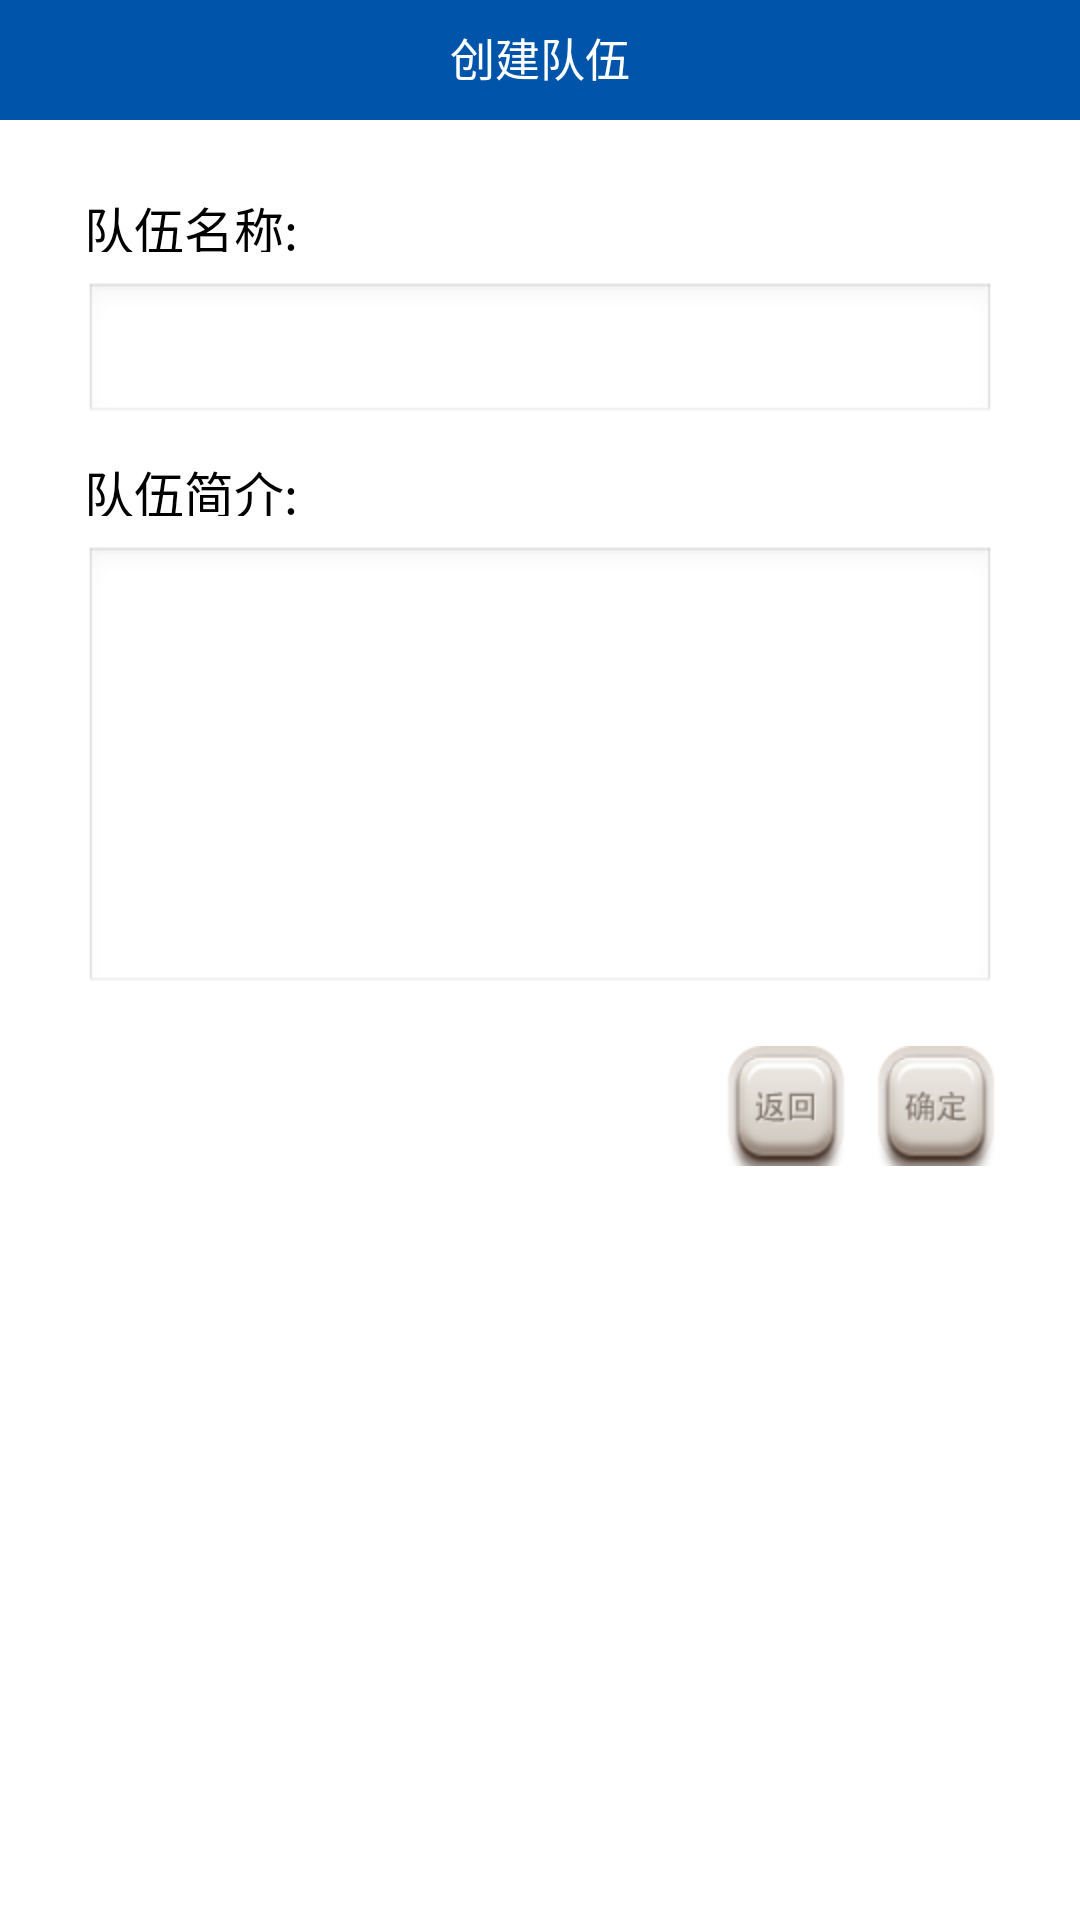

Android layout source for this screen:
<!-- AndroidManifest.xml: application theme AppTheme -->
<!-- res/layout/joinact_buildteam.xml -->
<?xml version="1.0" encoding="utf-8"?>
<LinearLayout xmlns:android="http://schemas.android.com/apk/res/android"
    xmlns:tools="http://schemas.android.com/tools"
    android:layout_width="match_parent"
    android:layout_height="match_parent"
    android:orientation="vertical"
    android:background="#ffffff"
    tools:context=".MainActivity" >
    <LinearLayout android:orientation="horizontal"
        	android:layout_width="fill_parent"
        	android:layout_height="40dp"
        	android:background="#0055aa">        
        	<TextView android:layout_width="fill_parent"
            	android:layout_height="40dp"
            	android:gravity="center|center_vertical"
            	android:text="创建队伍"
            	android:textColor="#ffffff"
            	android:textSize="15sp"           	
            	android:paddingBottom="2dp"/>        	           
    </LinearLayout>	
	<TextView android:text="队伍名称:"
		android:layout_marginTop="24dp"
		android:layout_width="wrap_content" 
		android:layout_height="20dp"
		android:layout_marginLeft="28dp"
		android:textSize="16.67sp"
		android:textColor="#000000"/>
	<EditText android:id="@+id/teamname" 
		android:layout_width="match_parent"
		android:layout_height="wrap_content"
		android:layout_marginTop="10dp"
		android:layout_marginLeft="28dp"
		android:layout_marginRight="28dp"
		android:textSize="16.67sp"/>	
	<TextView android:text="队伍简介:"
		android:layout_width="wrap_content" 
		android:layout_height="20dp"
		android:layout_marginTop="10dp"
		android:layout_marginLeft="28dp"
		android:textSize="16.67sp"
		android:textColor="#000000"/>
	<EditText android:id="@+id/teamintro" 
		android:layout_width="match_parent"
		android:layout_height="150dp"
		android:layout_marginTop="10dp"
		android:layout_marginLeft="28dp"
		android:layout_marginRight="28dp"
		android:textSize="16.67sp"
		android:gravity="top"/>	
	<LinearLayout android:layout_width="fill_parent" 
		android:layout_height="wrap_content"
		android:orientation="horizontal" 
		android:layout_marginTop="16.67dp"
		android:layout_marginRight="28dp"
		android:gravity="right">
		<ImageButton android:id="@+id/Back"
		    android:layout_width="40dp"
		    android:layout_height="40dp"
		    android:background="@drawable/buildact_backbutton"/>
		<ImageButton android:id="@+id/OK"
		    android:layout_width="40dp"
		    android:layout_height="40dp"
		    android:layout_marginLeft="10dp"
		    android:background="@drawable/okbutton"/>
	</LinearLayout>
</LinearLayout>
<!-- resources referenced by this layout -->
<resources>
  <!-- drawable buildact_backbutton (drawable) -->
  <?xml version="1.0" encoding="UTF-8"?>
  <selector xmlns:android="http://schemas.android.com/apk/res/android">
      <item android:state_focused="true" 
          android:state_enabled="true" 
          android:state_pressed="false" 
          android:drawable="@drawable/fh" />
      <item android:state_enabled="true" 
          android:state_pressed="true" 
          android:drawable="@drawable/fh1" />
      <item android:drawable="@drawable/fh" />
  </selector>
  <!-- drawable okbutton (drawable) -->
  <?xml version="1.0" encoding="UTF-8"?>
  <selector xmlns:android="http://schemas.android.com/apk/res/android">
      <item android:state_focused="true" 
          android:state_enabled="true" 
          android:state_pressed="false" 
          android:drawable="@drawable/qd" />
      <item android:state_enabled="true" 
          android:state_pressed="true" 
          android:drawable="@drawable/qd1" />
      <item android:drawable="@drawable/qd" />
  </selector>
  <style name="AppTheme" parent="AppBaseTheme">
          
      </style>
  <!-- drawable fh: png bitmap (drawable-hdpi, 8180 bytes) -->
  <!-- drawable fh1: png bitmap (drawable-hdpi, 7104 bytes) -->
  <!-- drawable qd: png bitmap (drawable-hdpi, 8418 bytes) -->
  <!-- drawable qd1: png bitmap (drawable-hdpi, 7324 bytes) -->
  <style name="AppBaseTheme" parent="android:Theme.Light">
          
      </style>
</resources>
